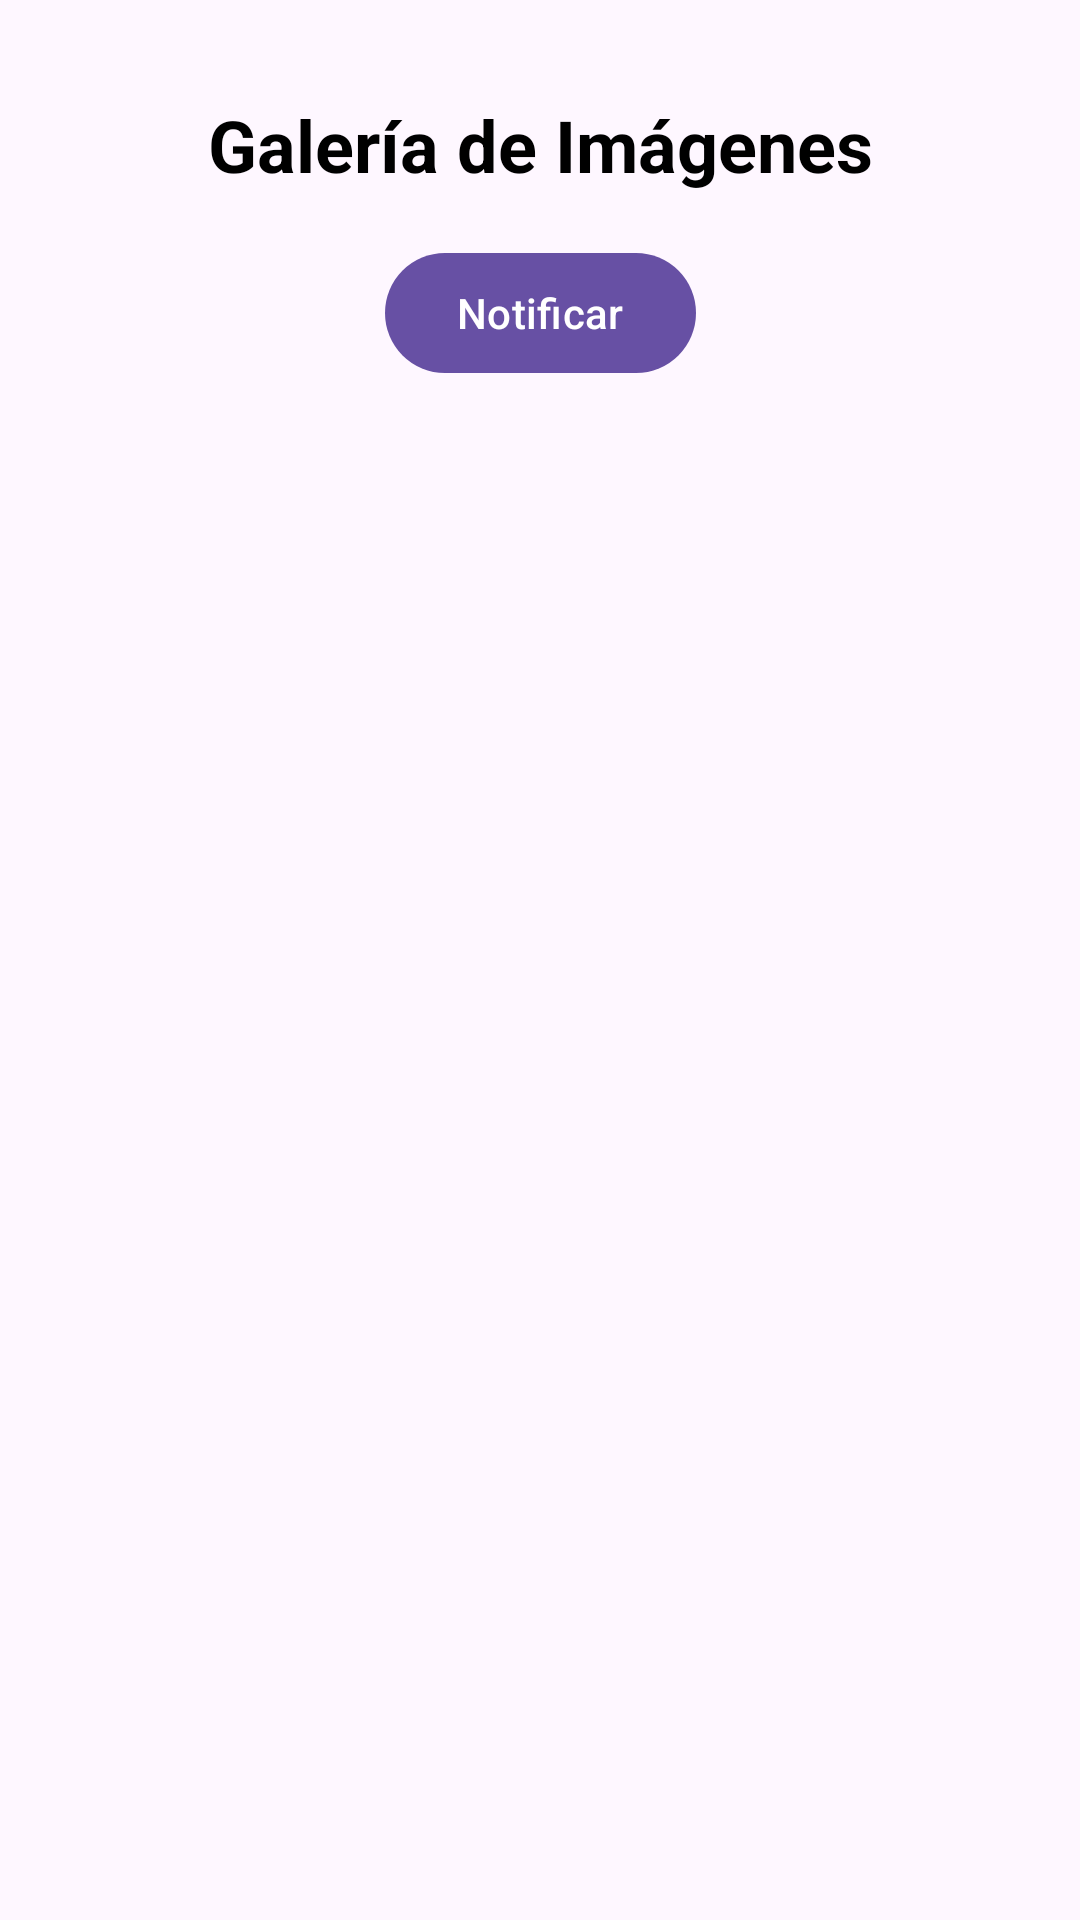

Reconstruct the res/layout file that produces this screen, plus the resources it refers to.
<!-- AndroidManifest.xml: activity theme Theme.Manuelroa_20241012 -->
<!-- res/layout/activity_main.xml -->
<androidx.constraintlayout.widget.ConstraintLayout xmlns:android="http://schemas.android.com/apk/res/android"
    xmlns:tools="http://schemas.android.com/tools"
    android:layout_width="match_parent"
    android:layout_height="match_parent"
    xmlns:app="http://schemas.android.com/apk/res-auto"
    tools:context=".MainActivity">

    <TextView
        android:id="@+id/galleryTitle"
        android:layout_width="wrap_content"
        android:layout_height="wrap_content"
        android:layout_marginTop="32dp"
        android:layout_marginBottom="16dp"
        android:text="Galería de Imágenes"
        android:textSize="24sp"
        android:textStyle="bold"
        android:textColor="@android:color/black"
        android:gravity="center"
        app:layout_constraintTop_toTopOf="parent"
        app:layout_constraintStart_toStartOf="parent"
        app:layout_constraintEnd_toEndOf="parent"/>

    <com.google.android.material.button.MaterialButton
        android:id="@+id/notifyButton"
        android:layout_width="wrap_content"
        android:layout_height="wrap_content"
        android:text="Notificar"
        app:layout_constraintTop_toBottomOf="@id/galleryTitle"
        app:layout_constraintStart_toStartOf="parent"
        app:layout_constraintEnd_toEndOf="parent"
        android:layout_marginTop="16dp"/>

    <androidx.recyclerview.widget.RecyclerView
        android:id="@+id/recyclerView"
        android:layout_width="match_parent"
        android:layout_height="0dp"
        android:layout_margin="16dp"
        android:scrollbars="vertical"
        tools:listitem="@layout/item_image"
        app:layout_constraintTop_toBottomOf="@id/notifyButton"
        app:layout_constraintBottom_toBottomOf="parent"
        app:layout_constraintStart_toStartOf="parent"
        app:layout_constraintEnd_toEndOf="parent"/>

</androidx.constraintlayout.widget.ConstraintLayout>
<!-- res/layout/item_image.xml (included above) -->
<?xml version="1.0" encoding="utf-8"?>
<androidx.cardview.widget.CardView xmlns:android="http://schemas.android.com/apk/res/android"
    xmlns:app="http://schemas.android.com/apk/res-auto"
    android:layout_width="match_parent"
    android:layout_height="wrap_content"
    android:layout_margin="8dp"
    app:cardCornerRadius="12dp"
    app:cardElevation="8dp">

    <androidx.constraintlayout.widget.ConstraintLayout
        android:layout_width="match_parent"
        android:layout_height="match_parent">

        <ImageView
            android:id="@+id/imageView"
            android:layout_width="0dp"
            android:layout_height="0dp"
            android:scaleType="centerCrop"
            app:layout_constraintTop_toTopOf="parent"
            app:layout_constraintBottom_toBottomOf="parent"
            app:layout_constraintStart_toStartOf="parent"
            app:layout_constraintEnd_toEndOf="parent"
            app:layout_constraintDimensionRatio="1:1"
            android:layout_margin="8dp"/>

    </androidx.constraintlayout.widget.ConstraintLayout>
</androidx.cardview.widget.CardView>
<!-- resources referenced by this layout -->
<resources>
  <style name="Theme.Manuelroa_20241012" parent="Base.Theme.Manuelroa_20241012" />
  <style name="Base.Theme.Manuelroa_20241012" parent="Theme.Material3.DayNight.NoActionBar">
          
          
      </style>
</resources>
